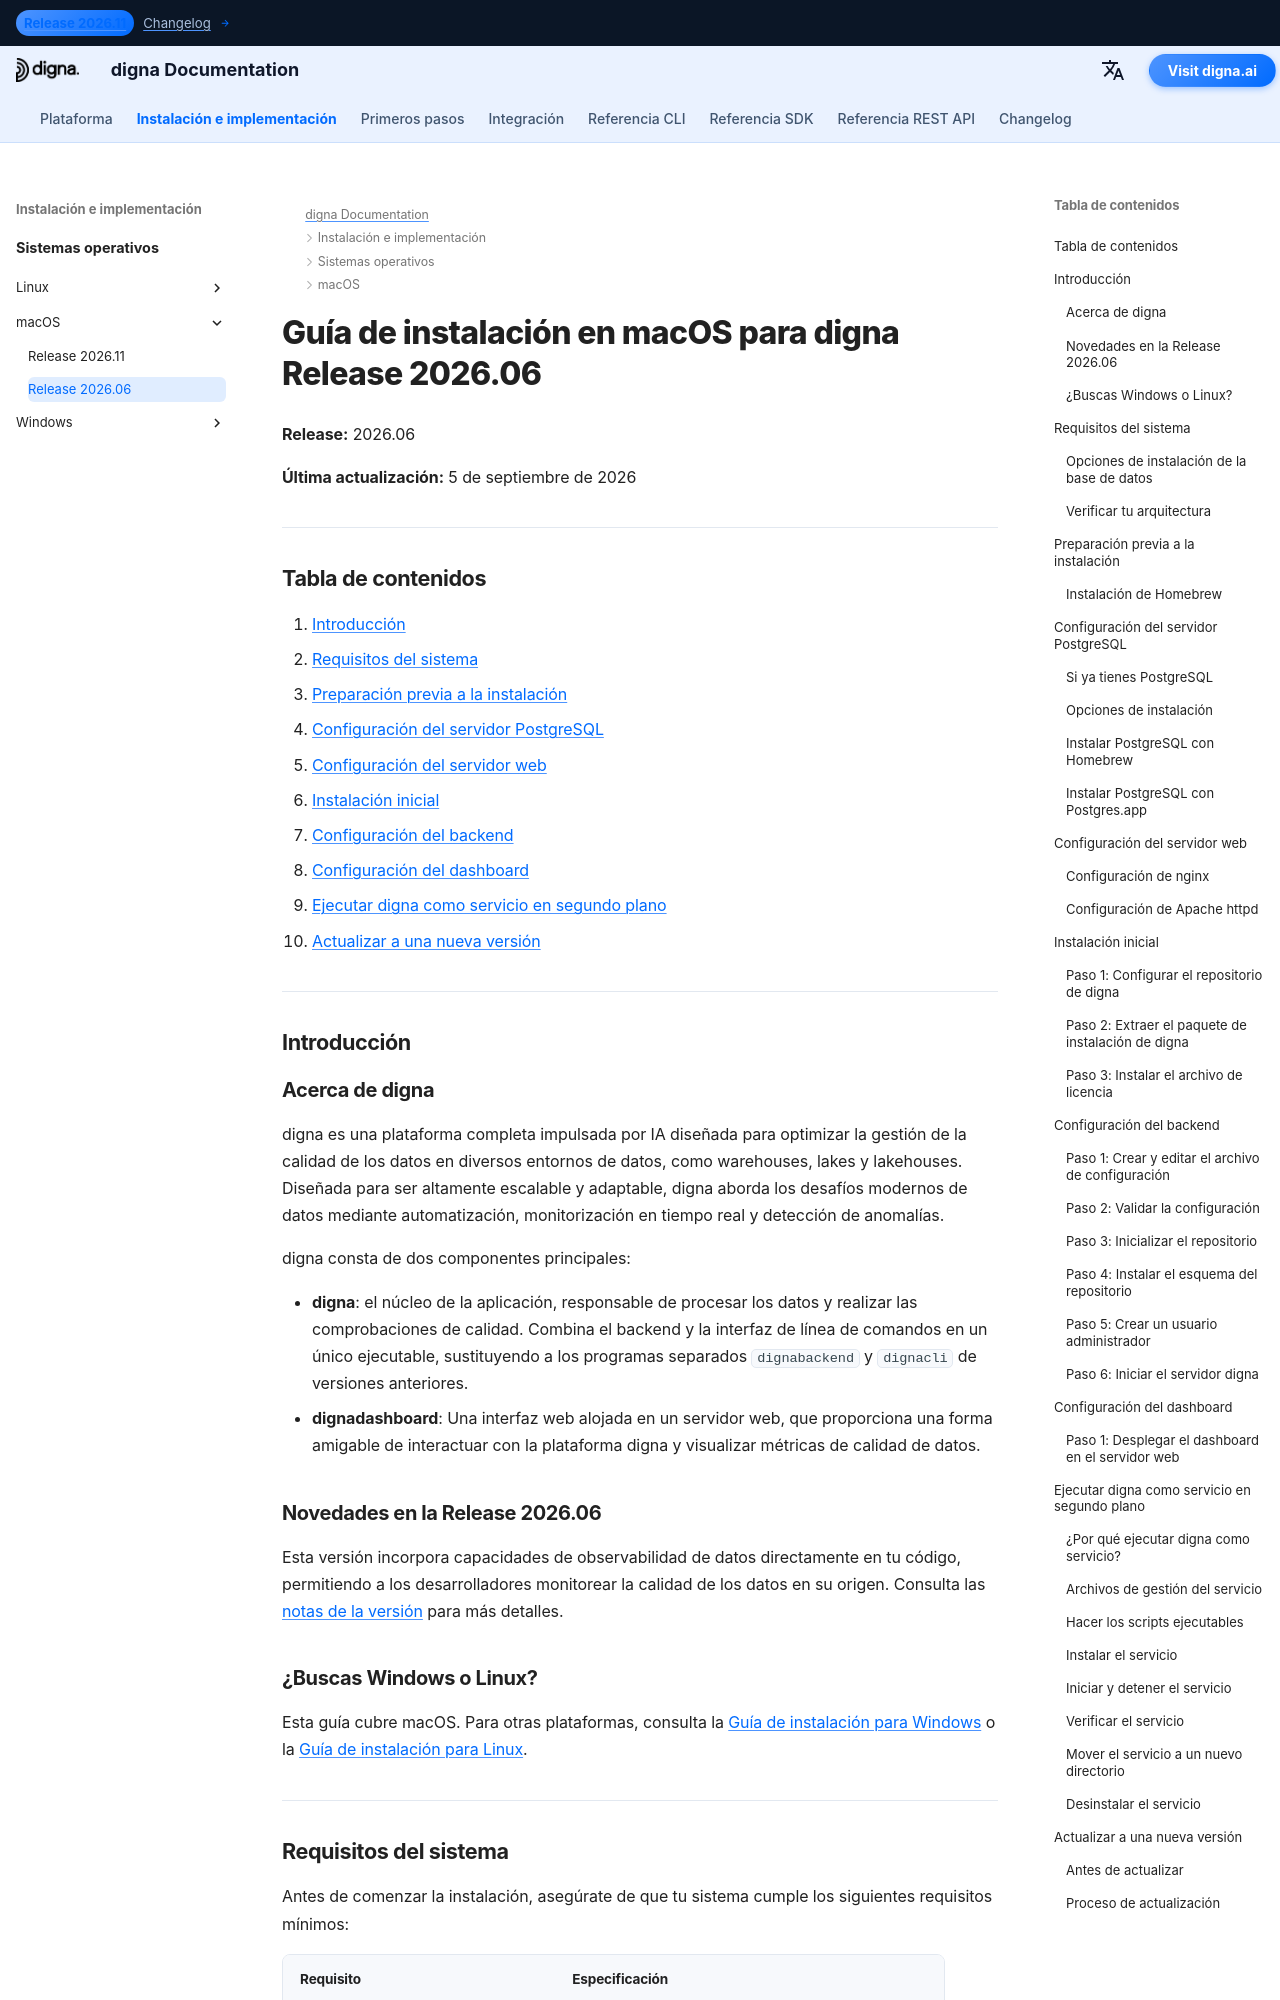

repository: dignaai/digna-docs · page: es/installation_deployment/macOS/Release 2026.06/installation_guide_digna_macos_2026_06/index.html · generator: mkdocs

---
title: Guía de instalación en macOS – digna Release 2026.06 | Documentación de digna
description: Guía paso a paso para instalar digna Release 2026.06 en macOS — requisitos del sistema, configuración de Homebrew y PostgreSQL, configuración de nginx o Apache, configuración del backend y del dashboard, ejecución de digna como servicio en segundo plano y actualización a una nueva versión.
keywords: digna instalación macos, guía de despliegue digna mac, configuración backend digna, instalación dashboard digna, postgresql homebrew, nginx macos, servicio launchd digna, guía de actualización digna
image: /assets/logo_square.png
---

# Guía de instalación en macOS para digna Release 2026.06

**Release:** 2026.06

**Última actualización:** 5 de septiembre de 2026


---

## Tabla de contenidos

1. [Introducción](#introduction)
2. [Requisitos del sistema](#system-requirements)
3. [Preparación previa a la instalación](#pre-installation-setup)
4. [Configuración del servidor PostgreSQL](#postgresql-server-setup)
5. [Configuración del servidor web](#web-server-configuration)
6. [Instalación inicial](#initial-installation)
7. [Configuración del backend](#backend-configuration)
8. [Configuración del dashboard](#dashboard-configuration)
9. [Ejecutar digna como servicio en segundo plano](#running-digna-as-a-background-service)
10. [Actualizar a una nueva versión](#upgrading-to-a-new-release)

---

## Introducción {: #introduction }

### Acerca de digna

digna es una plataforma completa impulsada por IA diseñada para optimizar la gestión de la calidad de los datos en diversos entornos de datos, como warehouses, lakes y lakehouses. Diseñada para ser altamente escalable y adaptable, digna aborda los desafíos modernos de datos mediante automatización, monitorización en tiempo real y detección de anomalías.

digna consta de dos componentes principales:

- **digna**: el núcleo de la aplicación, responsable de procesar los datos y realizar las comprobaciones de calidad. Combina el backend y la interfaz de línea de comandos en un único ejecutable, sustituyendo a los programas separados `dignabackend` y `dignacli` de versiones anteriores.
- **dignadashboard**: Una interfaz web alojada en un servidor web, que proporciona una forma amigable de interactuar con la plataforma digna y visualizar métricas de calidad de datos.

### Novedades en la Release 2026.06

Esta versión incorpora capacidades de observabilidad de datos directamente en tu código, permitiendo a los desarrolladores monitorear la calidad de los datos en su origen. Consulta las [notas de la versión](http://docs.digna.ai/changelog/Release_202606/) para más detalles.
